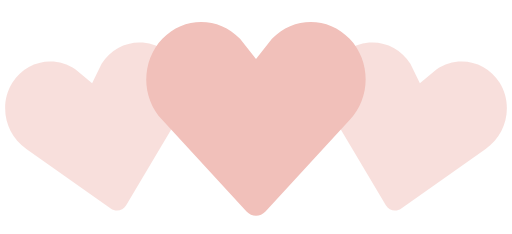
t = 0.00 s
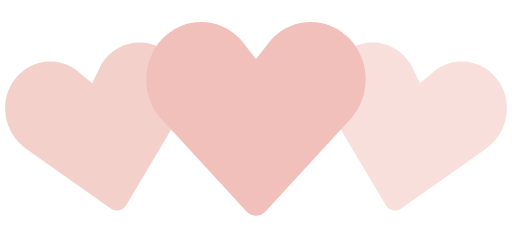
t = 0.35 s
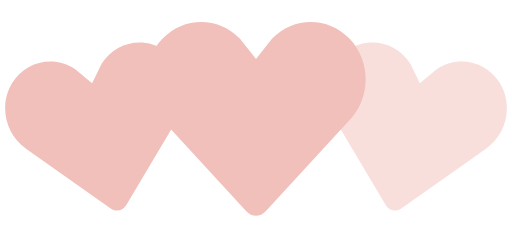
t = 0.70 s
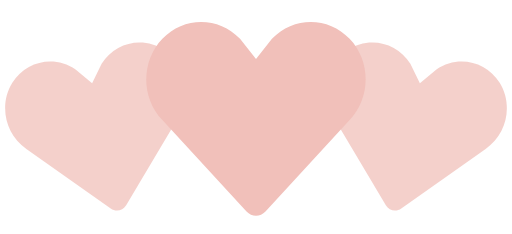
t = 1.05 s
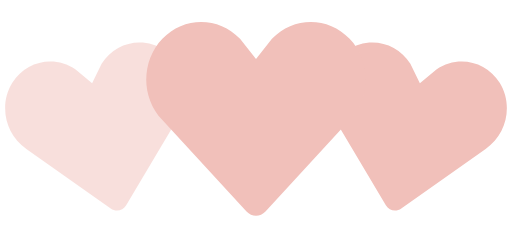
t = 1.40 s
t = 1.75 s: frame unchanged from t = 1.05 s, image omitted

The animated SVG that drew these frames (rendered in a browser with its animation timeline set to each time). Animation: 2 SMIL elements (animate=2); one cycle of 2.10 s, repeats indefinitely.

<!-- By Sam Herbert (@sherb), for everyone. More @ http://goo.gl/7AJzbL -->
<svg width="140" height="64" viewBox="0 0 140 64" xmlns="http://www.w3.org/2000/svg" fill="#f1c0ba">
    <path d="M30.262 57.02L7.195 40.723c-5.84-3.976-7.56-12.06-3.842-18.063 3.715-6 11.467-7.65 17.306-3.68l4.52 3.76 2.6-5.274c3.717-6.002 11.47-7.65 17.305-3.68 5.84 3.97 7.56 12.054 3.842 18.062L34.49 56.118c-.897 1.512-2.793 1.915-4.228.9z" fill-opacity=".5">
        <animate attributeName="fill-opacity"
             begin="0s" dur="1.4s"
             values="0.5;1;0.5"
             calcMode="linear"
             repeatCount="indefinite" />
    </path>
    <path d="M105.512 56.12l-14.44-24.272c-3.716-6.008-1.996-14.093 3.843-18.062 5.835-3.97 13.588-2.322 17.306 3.68l2.6 5.274 4.52-3.76c5.84-3.97 13.592-2.32 17.307 3.68 3.718 6.003 1.998 14.088-3.842 18.064L109.74 57.02c-1.434 1.014-3.33.61-4.228-.9z" fill-opacity=".5">
        <animate attributeName="fill-opacity"
             begin="0.7s" dur="1.4s"
             values="0.5;1;0.5"
             calcMode="linear"
             repeatCount="indefinite" />
    </path>
    <path d="M67.408 57.834l-23.01-24.98c-5.864-6.15-5.864-16.108 0-22.248 5.86-6.14 15.37-6.14 21.234 0L70 16.168l4.368-5.562c5.863-6.14 15.375-6.14 21.235 0 5.863 6.14 5.863 16.098 0 22.247l-23.007 24.98c-1.43 1.556-3.757 1.556-5.188 0z" />
</svg>
